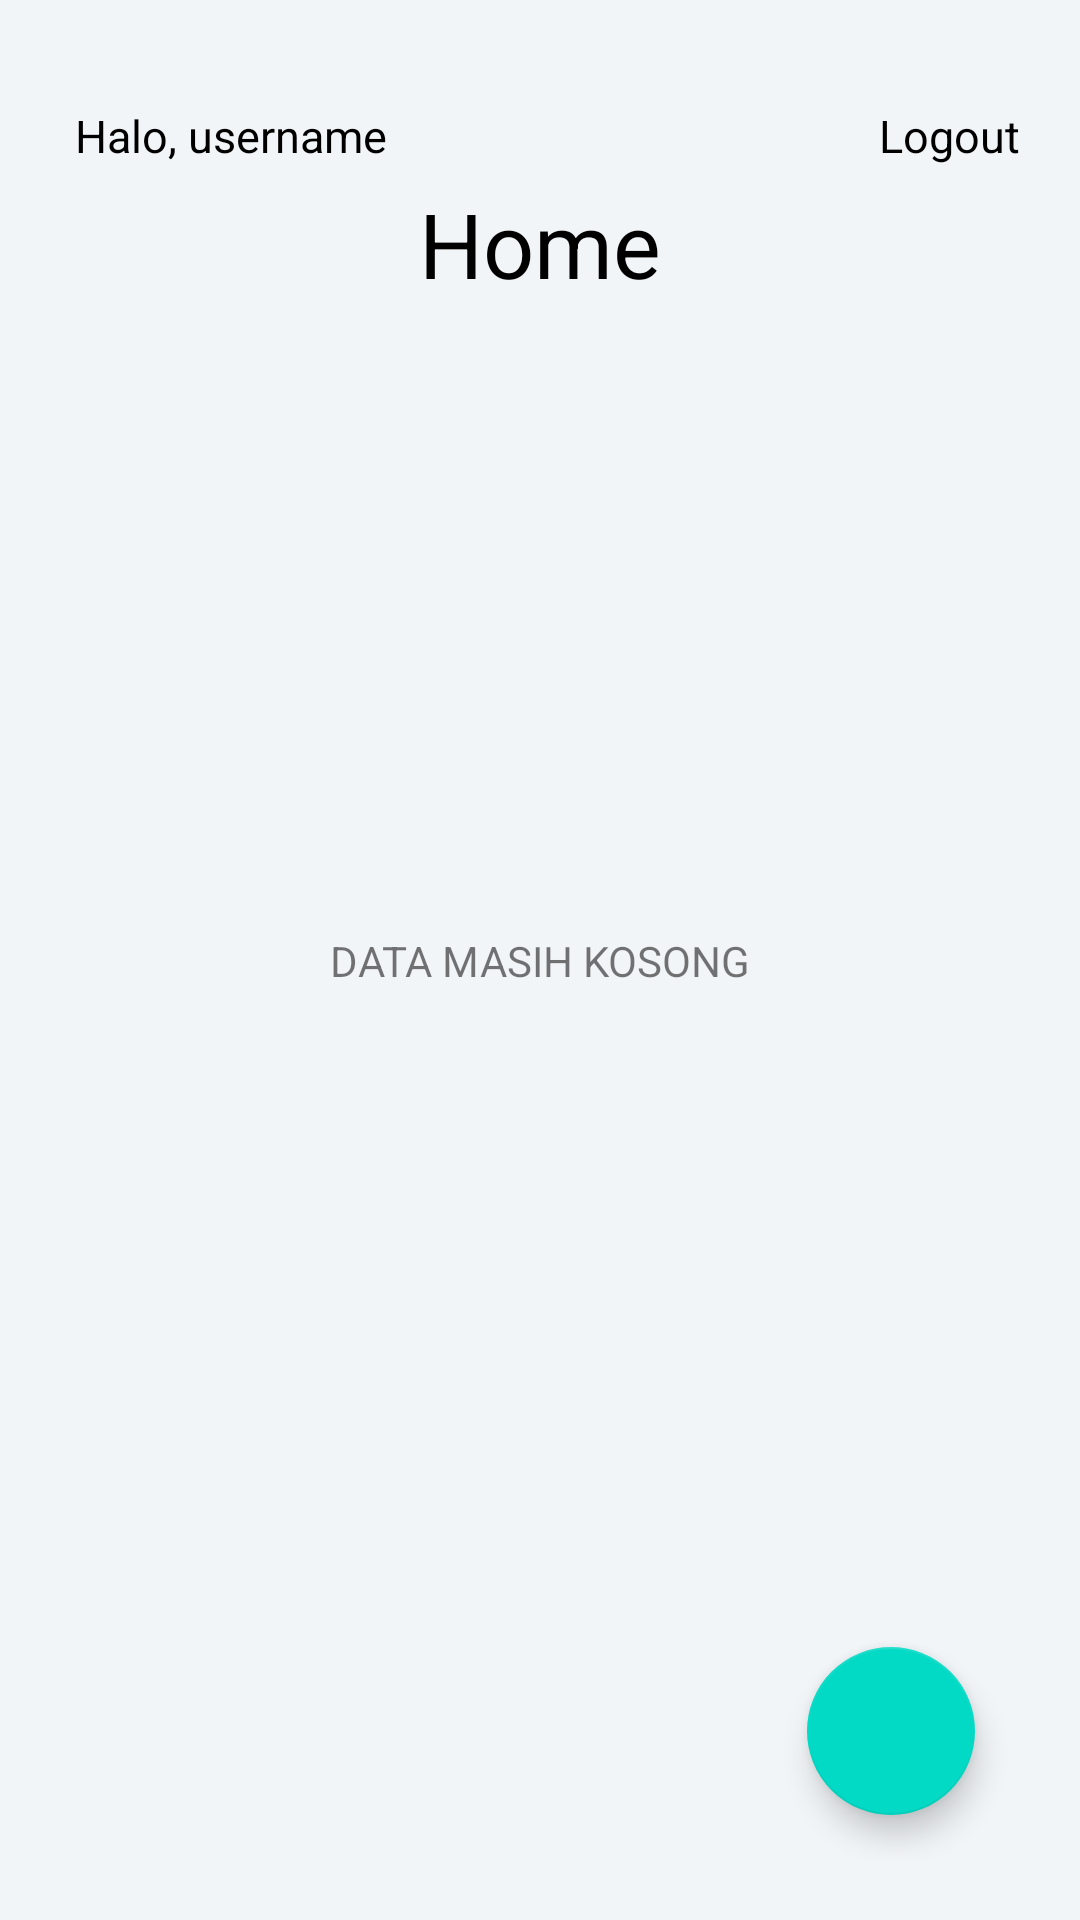

Write the Android layout XML for this screen, with the resource values it uses.
<!-- AndroidManifest.xml: application theme Theme.Task_Final_S4 -->
<!-- res/layout/fragment_home.xml -->
<?xml version="1.0" encoding="utf-8"?>
<androidx.constraintlayout.widget.ConstraintLayout xmlns:android="http://schemas.android.com/apk/res/android"
    xmlns:app="http://schemas.android.com/apk/res-auto"
    xmlns:tools="http://schemas.android.com/tools"
    android:layout_width="match_parent"
    android:layout_height="match_parent"
    android:background="@color/light_white"
    android:padding="20dp"
    tools:context=".HomeFragment">

    <RelativeLayout
        android:layout_marginTop="15dp"
        android:id="@+id/relative_layout"
        android:layout_width="match_parent"
        android:layout_height="wrap_content"
        app:layout_constraintTop_toTopOf="parent"
        tools:layout_editor_absoluteX="20dp">

        <TextView
            android:id="@+id/home_username_text"
            android:layout_width="wrap_content"
            android:layout_height="wrap_content"
            android:layout_alignParentStart="true"
            android:layout_centerVertical="true"
            android:layout_marginStart="5dp"
            android:text="@string/halo_username"
            android:textColor="@color/black"
            android:textSize="15dp"
            tools:ignore="RelativeOverlap" />

        <TextView
            android:id="@+id/logout"
            android:layout_width="wrap_content"
            android:layout_height="wrap_content"
            android:layout_alignParentEnd="true"
            android:layout_centerVertical="true"
            android:text="@string/logout"
            android:textColor="@color/black"
            android:textSize="15dp"
            tools:ignore="RelativeOverlap" />
    </RelativeLayout>

    <FrameLayout
        android:layout_width="wrap_content"
        android:layout_height="wrap_content"
        app:layout_constraintBottom_toBottomOf="parent"
        app:layout_constraintEnd_toEndOf="parent"
        app:layout_constraintStart_toStartOf="parent"
        app:layout_constraintTop_toTopOf="parent">
        <TextView
            android:layout_width="wrap_content"
            android:layout_height="wrap_content"
            android:text="DATA MASIH KOSONG" />
    </FrameLayout>
    <LinearLayout
        android:id="@+id/linearLayout"
        android:layout_width="match_parent"
        android:layout_height="match_parent"
        android:orientation="vertical"
        app:layout_constraintBottom_toBottomOf="parent"
        app:layout_constraintRight_toRightOf="parent"
        app:layout_constraintTop_toBottomOf="@id/relative_layout">

        <TextView
            android:id="@+id/tvHOME"
            android:layout_width="match_parent"
            android:layout_height="wrap_content"
            android:layout_marginTop="41dp"
            android:layout_marginBottom="16dp"
            android:gravity="center"
            android:text="Home"
            android:textAllCaps="false"
            android:textColor="@color/black"
            android:textSize="30dp"
            app:layout_constraintTop_toBottomOf="@id/relative_layout" />

        <androidx.recyclerview.widget.RecyclerView
            android:id="@+id/rv_catatan"
            android:layout_width="match_parent"
            android:layout_height="match_parent" />

    </LinearLayout>

    <com.google.android.material.floatingactionbutton.FloatingActionButton
        android:id="@+id/fab_tambah"
        android:layout_width="wrap_content"
        android:layout_height="wrap_content"
        android:layout_alignParentEnd="true"
        android:layout_alignParentBottom="true"
        android:layout_margin="15dp"
        android:src="@drawable/ic_add"
        app:layout_constraintBottom_toBottomOf="parent"
        app:layout_constraintEnd_toEndOf="parent"
        tools:ignore="ContentDescription" />
</androidx.constraintlayout.widget.ConstraintLayout>
<!-- resources referenced by this layout -->
<resources>
  <color name="black">#FF000000</color>
  <color name="light_white">#f2f5f8</color>
  <string name="halo_username">Halo, username</string>
  <string name="logout">Logout</string>
  <style name="Theme.Task_Final_S4" parent="Theme.MaterialComponents.DayNight.NoActionBar">
          
          <item name="colorPrimary">@color/purple_500</item>
          <item name="colorPrimaryVariant">@color/purple_700</item>
          <item name="colorOnPrimary">@color/white</item>
          
          <item name="colorSecondary">@color/teal_200</item>
          <item name="colorSecondaryVariant">@color/teal_700</item>
          <item name="colorOnSecondary">@color/black</item>
          
          <item name="android:statusBarColor" tools:targetApi="l">?attr/colorPrimaryVariant</item>
          
      </style>
  <color name="purple_500">#FF6200EE</color>
  <color name="purple_700">#FF3700B3</color>
  <color name="white">#FFFFFFFF</color>
  <color name="teal_200">#FF03DAC5</color>
  <color name="teal_700">#FF018786</color>
</resources>
